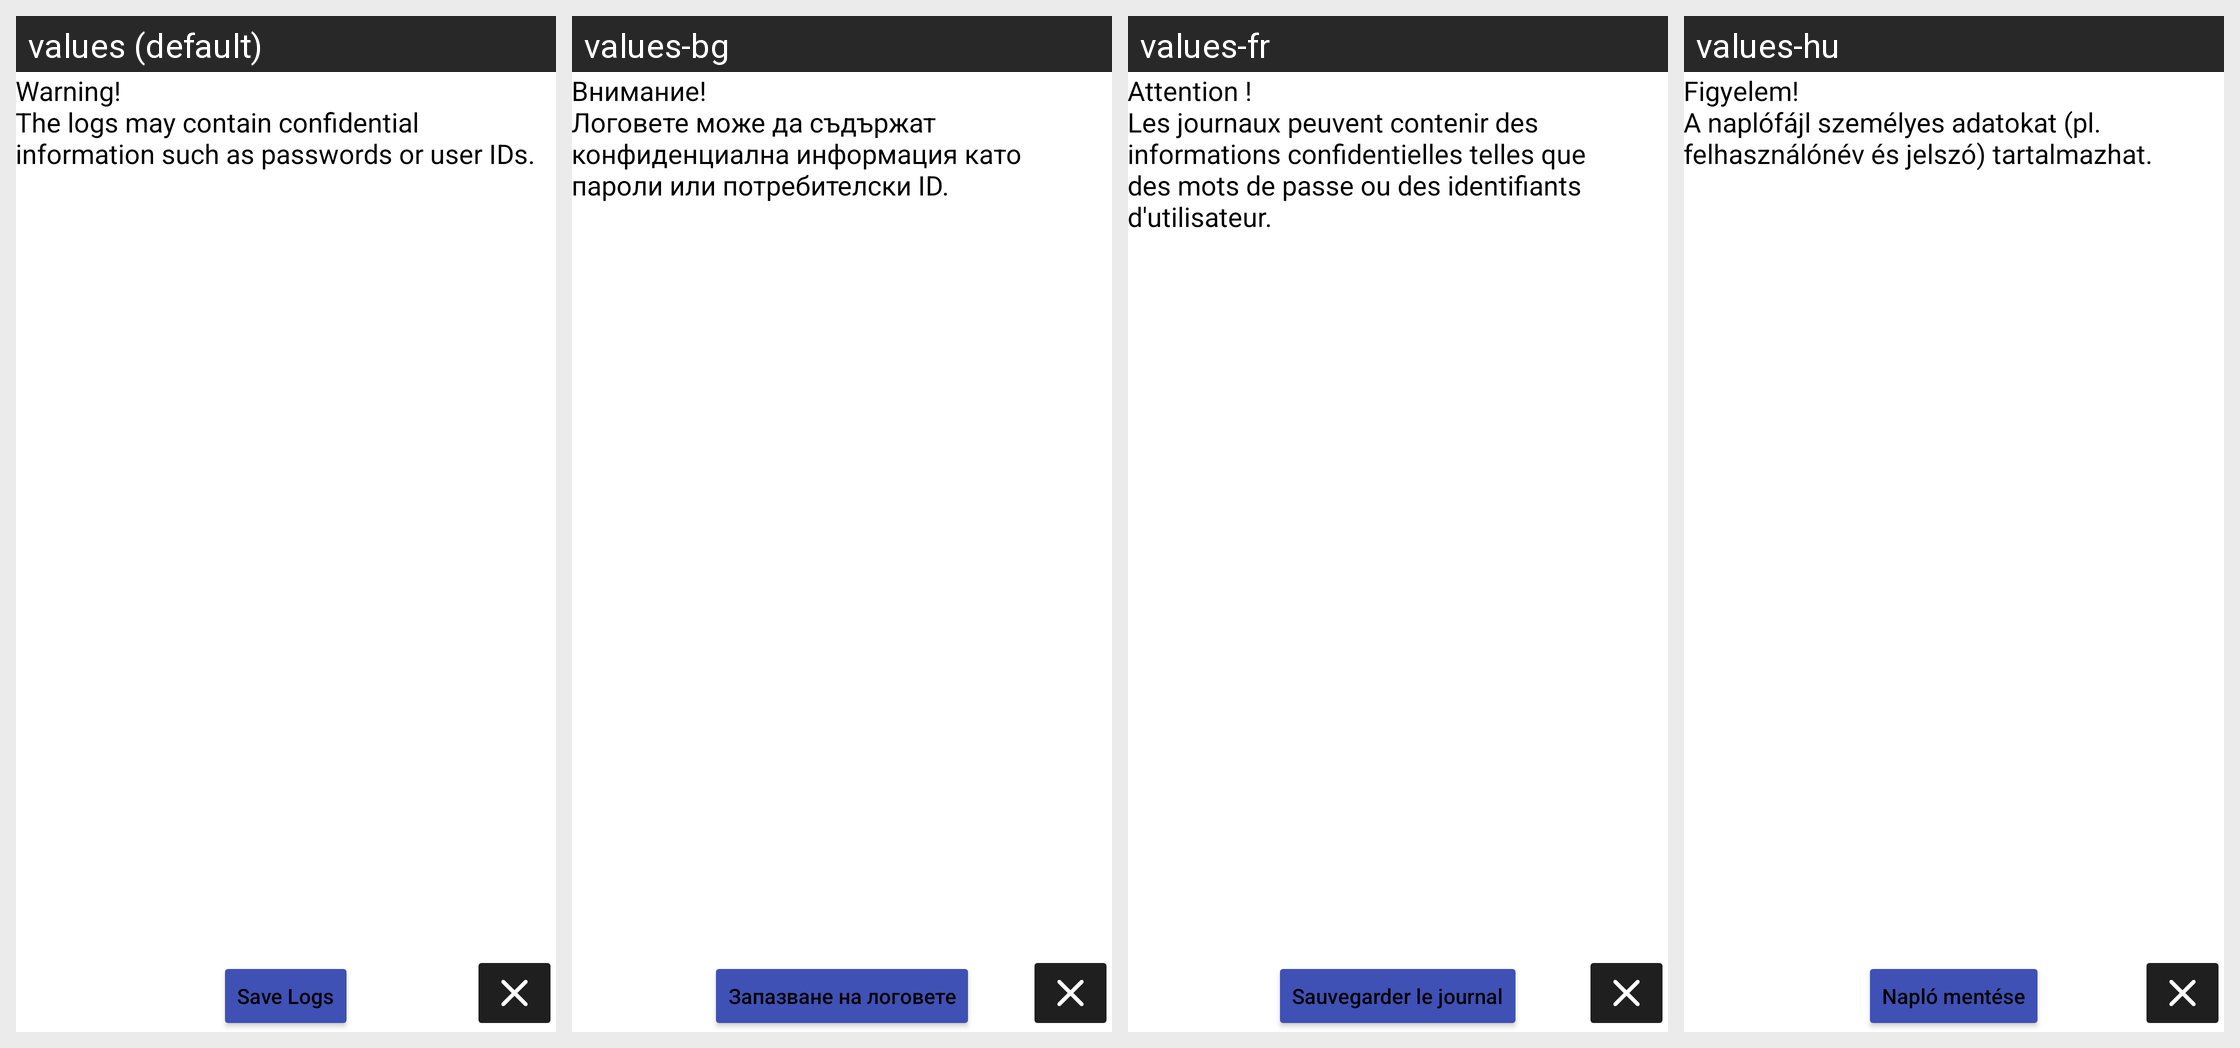

Translations of the strings shown on this Android screen, per locale in the grid:
Android screen res/layout/activity_save_logs.xml rendered under 4 locales, left to right: values (default), values-bg, values-fr, values-hu. Device: Nexus 5 (rendered at 1080×1920; each locale shown at half size, 540×960, under a caption strip naming it); theme AppTheme.
Other locales in the repository, not shown: values-cs, values-de, values-es, values-et, values-fi, values-he, values-it, values-iw, values-lt, values-nb, values-nl, values-pl, values-pt, values-pt-rBR, values-ro, values-ru, values-sk, values-sv, values-tr, values-uk, values-zh.
Strings drawn on this screen, with the default value and each locale's value (text and hints the layout hard-codes, and strings that could not be matched under every locale, appear in the picture but are not listed):

log_confidential_note
  values: Warning!
      The logs may contain confidential information such as passwords or user IDs.
  values-bg: Внимание!
      Логовете може да съдържат конфиденциална информация като пароли или потребителски ID.
  values-fr: Attention !
      Les journaux peuvent contenir des informations confidentielles telles que des mots de passe ou des identifiants d'utilisateur.
  values-hu: Figyelem!
      A naplófájl személyes adatokat (pl. felhasználónév és jelszó) tartalmazhat.

save_logs
  values: Save Logs
  values-bg: Запазване на логовете
  values-fr: Sauvegarder le journal
  values-hu: Napló mentése
